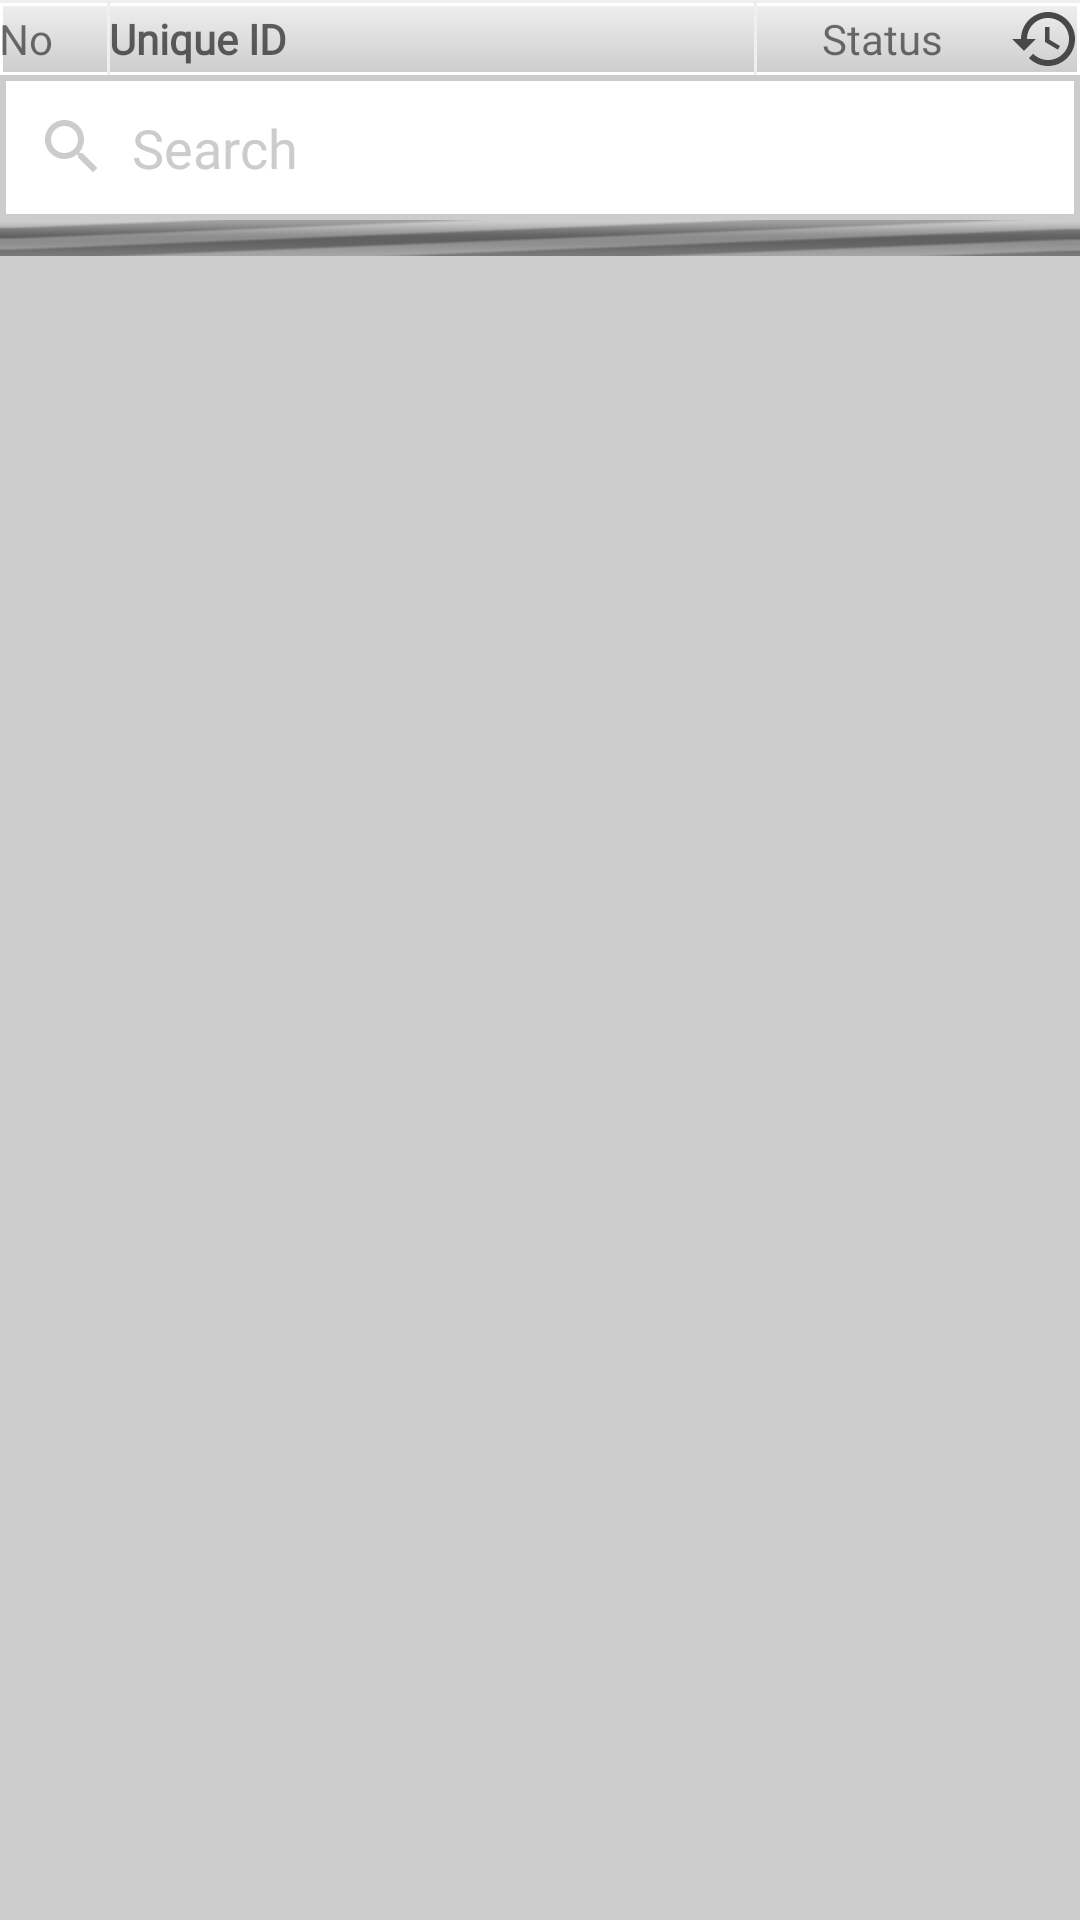

This screen was rendered from an Android layout file. Write that file and the resources it references.
<!-- AndroidManifest.xml: application theme Theme.Nluis -->
<!-- res/layout/ly_table_view.xml -->
<?xml version="1.0" encoding="utf-8"?>
<layout xmlns:tools="http://schemas.android.com/tools"
    xmlns:android="http://schemas.android.com/apk/res/android"
    xmlns:app="http://schemas.android.com/apk/res-auto">


    <RelativeLayout
        android:focusable="true" android:focusableInTouchMode="true"
        android:layout_width="match_parent"
        android:layout_height="match_parent"
        android:background="#ccc">



        <View android:background="#efefef"
            android:id="@+id/top_line"
            android:layout_width="match_parent"
            android:layout_height="1dp"/>




        <LinearLayout android:id="@+id/ln_title"
            android:orientation="horizontal"
            android:background="@drawable/bg_title"
            android:weightSum="1" android:layout_below="@id/top_line"
            android:layout_width="match_parent"
            android:layout_height="wrap_content"
            app:drawableStartCompat="@drawable/ic_baseline_receipt_24">

            <TextView android:layout_weight="0.1" android:textSize="14sp"
                android:padding="@dimen/_4sdp"
                android:layout_width="0dp" android:fontFamily="@font/gilroy_bold"
                android:id="@+id/txt_1" android:text="No"
                android:layout_height="wrap_content"/>

            <View android:background="#efefef"
                android:layout_width="1dp"
                android:layout_height="match_parent"/>

            <TextView android:layout_weight="0.6" android:textSize="14sp"
                android:fontFamily="@font/gilroy_bold"
                android:id="@+id/txt_2" android:hint="Unique ID"
                android:padding="@dimen/_8sdp" android:textStyle="bold"
                android:layout_width="0dp"
                android:layout_height="wrap_content"/>
            <View android:background="#efefef"
                android:layout_width="1dp"
                android:layout_height="match_parent"/>
            <TextView android:layout_weight="0.3" android:textSize="14sp"
                android:id="@+id/txt_3" android:text="Status"
                android:fontFamily="@font/gilroy_bold"
                android:gravity="center" android:maxLines="1" android:ellipsize="end"
                android:padding="@dimen/_4sdp" android:drawableEnd="@drawable/ic_baseline_history_24"
                android:layout_width="0dp"
                android:layout_height="wrap_content"/>




        </LinearLayout>

        <EditText
            android:id="@+id/edt_search"
            android:layout_width="match_parent"
            android:layout_height="wrap_content"
            android:layout_below="@+id/ln_title"
            android:layout_marginStart="2dp"
            android:layout_marginTop="2dp"
            android:layout_marginEnd="2dp"
            android:layout_marginBottom="2dp"
            android:background="#fff"
            android:drawableStart="@drawable/ic_baseline_search_24"
            android:drawablePadding="8dp"
            android:fontFamily="@font/gilroy_semibold"
            android:hint="Search"
            android:padding="10dp"
            android:textColorHint="#ccc" />

        <ProgressBar
            android:id="@+id/progress" android:layout_below="@id/edt_search"
            android:indeterminateDrawable="@android:drawable/progress_indeterminate_horizontal"
            android:minHeight="12dip"
            android:indeterminate="true"
            android:maxHeight="12dip"
            android:layout_width="fill_parent"
            android:layout_height="wrap_content"/>

        <androidx.recyclerview.widget.RecyclerView
            android:layout_marginStart="@dimen/_4sdp"
            android:background="#fff"
            android:layout_marginEnd="@dimen/_4sdp"
            android:layout_width="match_parent"
            android:id="@+id/recy" tools:listitem="@layout/vw_list"
            android:layout_below="@+id/progress"
            android:layout_height="wrap_content"/>
    </RelativeLayout>
</layout>
<!-- res/layout/vw_list.xml (included above) -->
<?xml version="1.0" encoding="utf-8"?>
<layout xmlns:app="http://schemas.android.com/apk/res-auto">



    <LinearLayout android:orientation="vertical"
        android:layout_width="match_parent"
        android:focusable="true" android:clickable="true"
        android:background="?android:attr/selectableItemBackground"
        android:weightSum="1"
        android:layout_height="wrap_content"
        xmlns:android="http://schemas.android.com/apk/res/android">



        <LinearLayout android:orientation="horizontal"
            android:layout_width="match_parent"
            android:focusable="true" android:clickable="true"
            android:gravity="center_vertical"
            android:background="?android:attr/selectableItemBackground"
            android:weightSum="1" android:id="@+id/ln_root"
            android:layout_height="wrap_content">

            <TextView android:layout_weight="0.1" android:textSize="14sp"
                android:padding="@dimen/_4sdp"
                android:layout_width="0dp"
                android:id="@+id/txt_1" android:hint="no"
                android:layout_height="wrap_content"/>

            <View android:background="#efefef"
                android:layout_width="1dp"
                android:layout_height="match_parent"/>

            <TextView android:layout_weight="0.6" android:textSize="14sp"
                android:id="@+id/txt_2" android:hint="NotificationNumber"
                android:padding="@dimen/_8sdp" android:textStyle="bold"
                android:layout_width="0dp"
                android:layout_height="wrap_content"/>
            <View android:background="#efefef"
                android:layout_width="1dp"
                android:layout_height="match_parent"/>
            <TextView android:layout_weight="0.3" android:textSize="14sp"
                android:id="@+id/txt_3" android:hint="status"
                android:gravity="center" android:maxLines="1" android:ellipsize="end"
                android:padding="@dimen/_4sdp"
                android:layout_width="0dp"
                android:layout_height="wrap_content" />

            <TextView android:layout_weight="0.3" android:textSize="14sp"
                android:id="@+id/txt_4" android:hint="status"
                android:gravity="center" android:maxLines="1" android:ellipsize="end"
                android:padding="@dimen/_4sdp"
                android:layout_width="0dp"
                android:layout_height="wrap_content"/>








        </LinearLayout>

        <View android:background="#efefef"
            android:layout_width="match_parent"
            android:layout_height="1dp"/>

    </LinearLayout>
</layout>
<!-- resources referenced by this layout -->
<resources>
  <!-- drawable bg_title (drawable) -->
  <?xml version="1.0" encoding="utf-8"?>
  <shape xmlns:android="http://schemas.android.com/apk/res/android">
      <gradient android:startColor="#efefef" android:endColor="#ccc"
          android:angle="270"/>
      <stroke android:color="#fff" android:width="1dp"/>
  </shape>
  <!-- drawable ic_baseline_history_24 (drawable) -->
  <vector android:height="24dp" android:tint="#484848"
      android:viewportHeight="24" android:viewportWidth="24"
      android:width="24dp" xmlns:android="http://schemas.android.com/apk/res/android">
      <path android:fillColor="@android:color/white" android:pathData="M13,3c-4.97,0 -9,4.03 -9,9L1,12l3.89,3.89 0.07,0.14L9,12L6,12c0,-3.87 3.13,-7 7,-7s7,3.13 7,7 -3.13,7 -7,7c-1.93,0 -3.68,-0.79 -4.94,-2.06l-1.42,1.42C8.27,19.99 10.51,21 13,21c4.97,0 9,-4.03 9,-9s-4.03,-9 -9,-9zM12,8v5l4.28,2.54 0.72,-1.21 -3.5,-2.08L13.5,8L12,8z"/>
  </vector>
  <!-- drawable ic_baseline_receipt_24 (drawable) -->
  <vector android:height="24dp" android:tint="@color/purple_500"
      android:viewportHeight="24" android:viewportWidth="24"
      android:width="24dp" xmlns:android="http://schemas.android.com/apk/res/android">
      <path android:fillColor="@android:color/white" android:pathData="M18,17L6,17v-2h12v2zM18,13L6,13v-2h12v2zM18,9L6,9L6,7h12v2zM3,22l1.5,-1.5L6,22l1.5,-1.5L9,22l1.5,-1.5L12,22l1.5,-1.5L15,22l1.5,-1.5L18,22l1.5,-1.5L21,22L21,2l-1.5,1.5L18,2l-1.5,1.5L15,2l-1.5,1.5L12,2l-1.5,1.5L9,2 7.5,3.5 6,2 4.5,3.5 3,2v20z"/>
  </vector>
  <!-- drawable ic_baseline_search_24 (drawable) -->
  <vector android:height="24dp" android:tint="#ccc"
      android:viewportHeight="24" android:viewportWidth="24"
      android:width="24dp" xmlns:android="http://schemas.android.com/apk/res/android">
      <path android:fillColor="@android:color/white" android:pathData="M15.5,14h-0.79l-0.28,-0.27C15.41,12.59 16,11.11 16,9.5 16,5.91 13.09,3 9.5,3S3,5.91 3,9.5 5.91,16 9.5,16c1.61,0 3.09,-0.59 4.23,-1.57l0.27,0.28v0.79l5,4.99L20.49,19l-4.99,-5zM9.5,14C7.01,14 5,11.99 5,9.5S7.01,5 9.5,5 14,7.01 14,9.5 11.99,14 9.5,14z"/>
  </vector>
  <style name="Theme.Nluis" parent="Theme.MaterialComponents.Light.DarkActionBar">
          
          <item name="colorPrimary">@color/purple_500</item>
          <item name="colorPrimaryVariant">@color/purple_700</item>
          <item name="colorOnPrimary">@color/white</item>
          
          <item name="colorSecondary">@color/teal_200</item>
          <item name="colorSecondaryVariant">@color/teal_700</item>
          <item name="colorOnSecondary">@color/black</item>
          
          <item name="android:statusBarColor">?attr/colorPrimaryVariant</item>
          
          <item name="windowNoTitle">true</item>
          <item name="windowActionBar">false</item>
          <item name="android:navigationBarColor">@color/purple_200</item>
      </style>
  <color name="purple_500">#2b92cf</color>
  <color name="purple_700">#2b92cf</color>
  <color name="white">#FFFFFFFF</color>
  <color name="teal_200">#cc2b92cf</color>
  <color name="teal_700">#888</color>
  <color name="black">#FF000000</color>
  <color name="purple_200">#2b92cf</color>
</resources>
